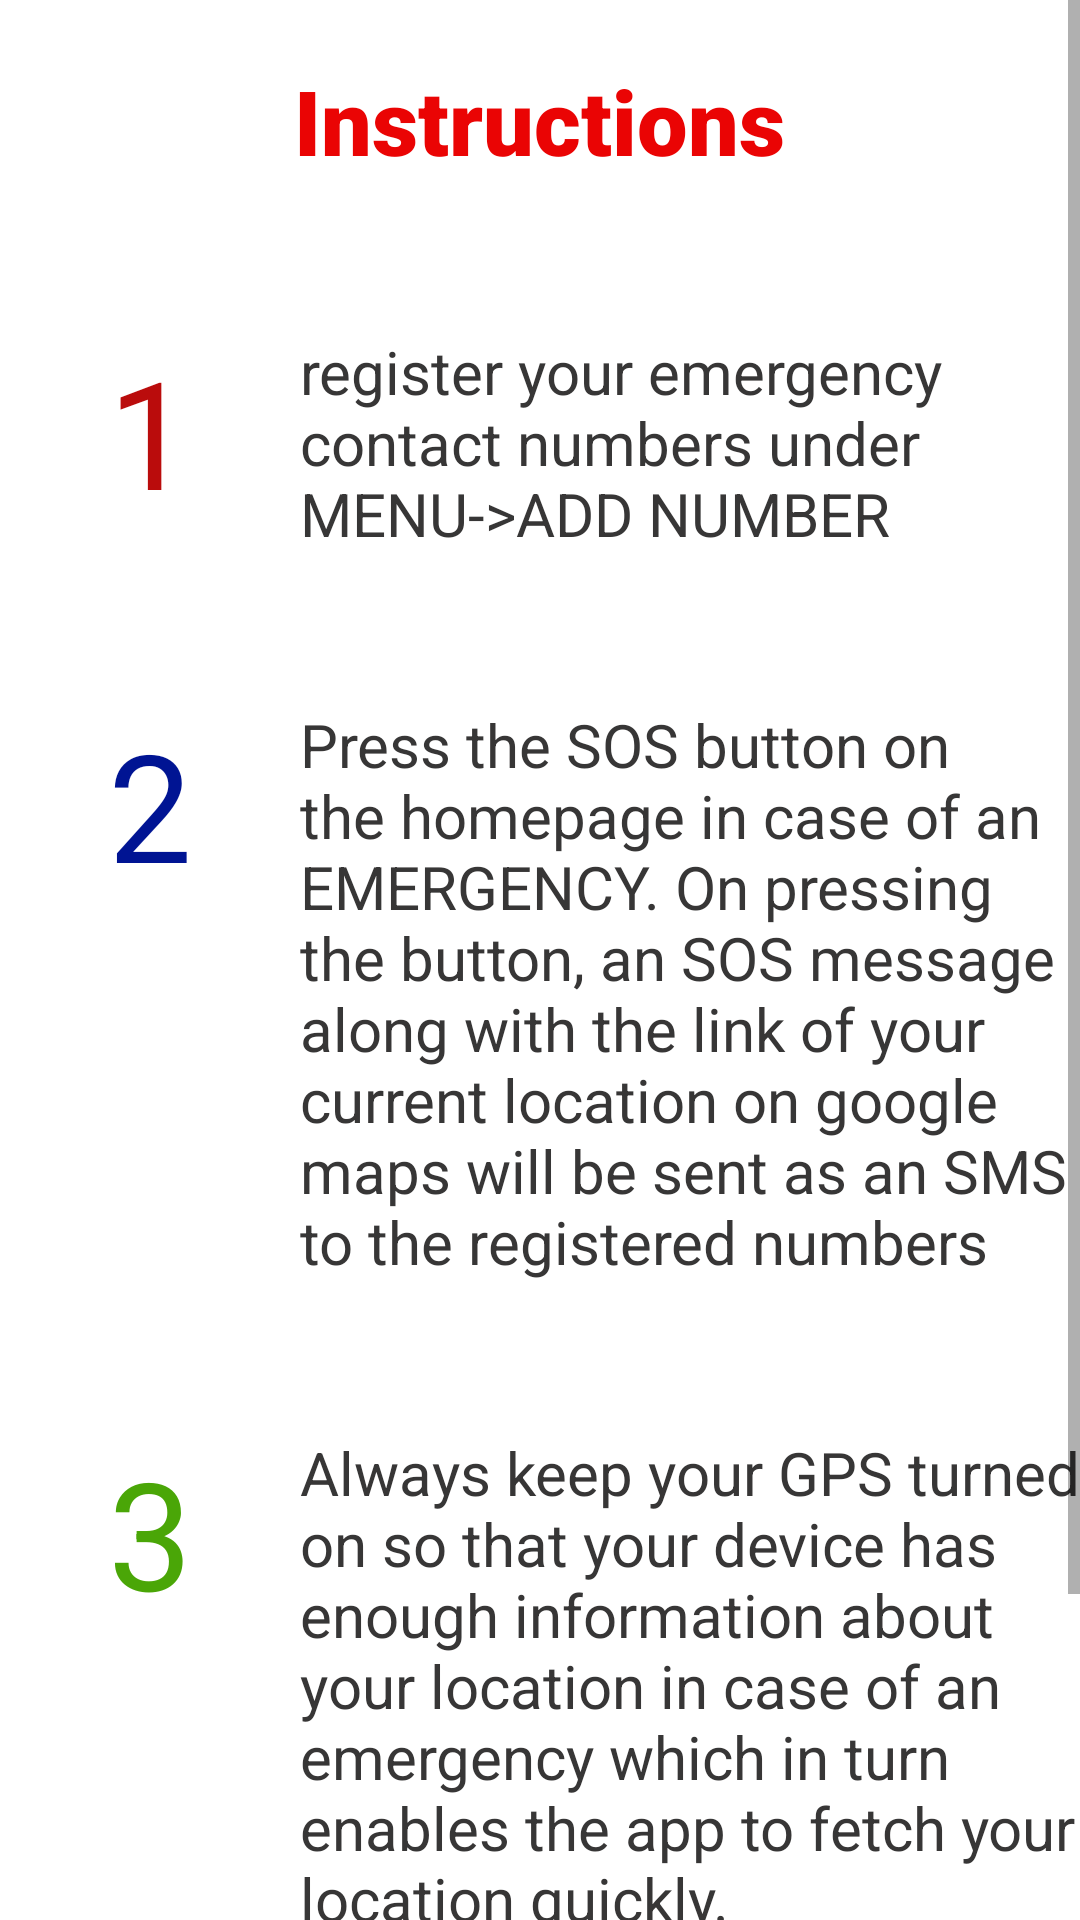

Android layout source for this screen:
<!-- AndroidManifest.xml: application theme Theme.SosApp -->
<!-- res/layout/activity_instruction.xml -->
<?xml version="1.0" encoding="utf-8"?>
<ScrollView xmlns:android="http://schemas.android.com/apk/res/android"
    xmlns:app="http://schemas.android.com/apk/res-auto"
    xmlns:tools="http://schemas.android.com/tools"
    android:layout_width="match_parent"
    android:layout_height="match_parent"
    android:orientation="vertical"
    tools:context=".instruction">

    <LinearLayout
        android:layout_width="match_parent"
        android:layout_height="wrap_content"
        android:orientation="vertical">

        <TextView
            android:layout_width="wrap_content"
            android:layout_height="wrap_content"
            android:text="Instructions"
            android:textColor="#EA0404"
            android:layout_gravity="center"
            android:layout_marginTop="20dp"
            android:gravity="center"
            android:textSize="30dp"
            android:textStyle="bold"
            android:fontFamily="sans-serif-black"/>

        <LinearLayout
            android:layout_width="match_parent"
            android:layout_height="wrap_content"
            android:layout_marginTop="50dp"
            android:orientation="horizontal"
            >
            <TextView
                android:layout_width="100dp"
                android:layout_height="wrap_content"
                android:textColor="#BA0C0C"
                android:text="1"
                android:gravity="center"
                android:textSize="50sp"
                />
            <TextView
                android:layout_width="wrap_content"
                android:layout_height="wrap_content"
                android:layout_gravity="start"
                android:text="register your emergency contact numbers under MENU->ADD NUMBER "
                android:textColor="@color/black"
                android:textSize="20sp"/>
        </LinearLayout>

        <LinearLayout
            android:layout_width="match_parent"
            android:layout_height="wrap_content"
            android:layout_marginTop="50dp"
            android:orientation="horizontal"
            >
            <TextView
                android:layout_width="100dp"
                android:layout_height="wrap_content"
                android:textColor="#001493"
                android:text="2"
                android:gravity="center"
                android:textSize="50sp"
                />
            <TextView
                android:layout_width="wrap_content"
                android:layout_height="wrap_content"
                android:layout_gravity="start"
                android:text="Press the SOS button on the homepage in case of an EMERGENCY. On pressing the button, an SOS message along with the link of your current location on google maps will be sent as an SMS to the registered numbers "
                android:textColor="@color/black"
                android:textSize="20sp"/>
        </LinearLayout>

        <LinearLayout
            android:layout_width="match_parent"
            android:layout_height="wrap_content"
            android:layout_marginTop="50dp"
            android:orientation="horizontal"
            >
            <TextView
                android:layout_width="100dp"
                android:layout_height="wrap_content"
                android:textColor="#4AA607"
                android:text="3"
                android:gravity="center"
                android:textSize="50sp"
                />
            <TextView
                android:layout_width="wrap_content"
                android:layout_height="wrap_content"
                android:layout_gravity="start"
                android:text="Always keep your GPS turned on so that your device has enough information about your location in case of an emergency which in turn enables the app to fetch your location quickly."
                android:textColor="@color/black"
                android:textSize="20sp"/>
        </LinearLayout>

        <LinearLayout
            android:layout_width="match_parent"
            android:layout_height="wrap_content"
            android:layout_marginTop="50dp"
            android:orientation="horizontal"
            >
            <TextView
                android:layout_width="100dp"
                android:layout_height="wrap_content"
                android:textColor="#BA520C"
                android:text="4"
                android:gravity="center"
                android:textSize="50sp"
                />
            <TextView
                android:layout_width="wrap_content"
                android:layout_height="wrap_content"
                android:layout_gravity="start"
                android:text="Edit or delete contact numbers on the REGISTERED NUMBERS page. "
                android:textColor="@color/black"
                android:textSize="20sp"/>
        </LinearLayout>

    </LinearLayout>

</ScrollView>
<!-- resources referenced by this layout -->
<resources>
  <color name="black">#373636</color>
  <style name="Theme.SosApp" parent="Theme.MaterialComponents.DayNight.NoActionBar">
          
          <item name="colorPrimary">@color/purple_500</item>
          <item name="colorPrimaryVariant">@color/purple_700</item>
          <item name="colorOnPrimary">@color/white</item>
          
          <item name="colorSecondary">@color/teal_200</item>
          <item name="colorSecondaryVariant">@color/teal_700</item>
          <item name="colorOnSecondary">@color/black</item>
          
          <item name="android:statusBarColor" tools:targetApi="l">?attr/colorPrimaryVariant</item>
          
      </style>
  <color name="purple_500">#FF6200EE</color>
  <color name="purple_700">#FF3700B3</color>
  <color name="white">#FFFFFFFF</color>
  <color name="teal_200">#FF03DAC5</color>
  <color name="teal_700">#FF018786</color>
</resources>
